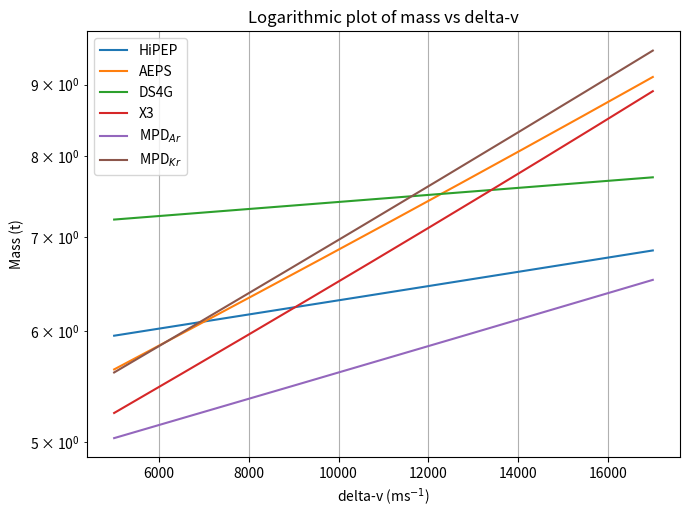
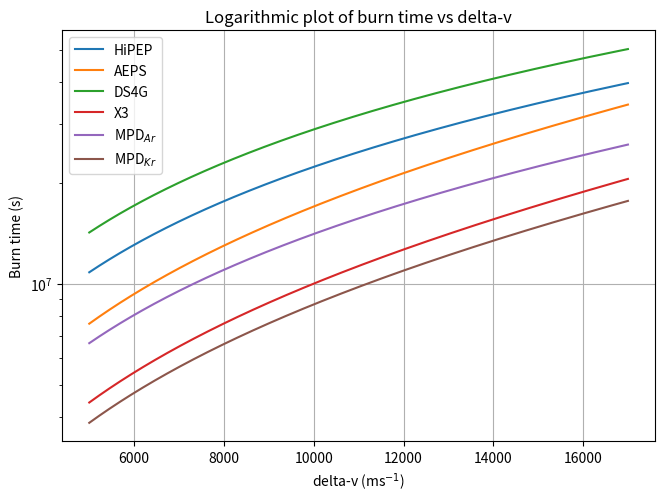
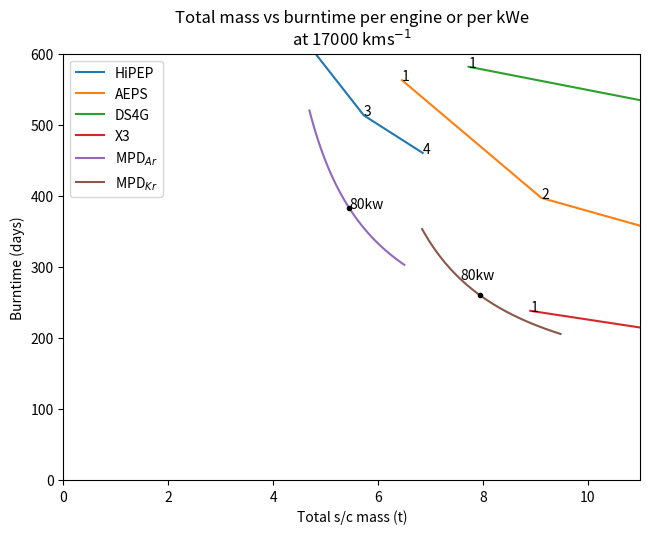

Reproduce these figures in Python, in order.
import numpy as np
import matplotlib.pyplot as plt
import warnings
warnings.filterwarnings("ignore")
from copy import deepcopy

### constants ###
pluto_mass = 1.309 * 10**22 #kg
pluto_radius = 1188300      #m
G = 6.67 * 10 **-11
g0 = 9.80665


### orbit equations ###
def vis_viva(M, r, a):
    return np.sqrt(G * M * (2 / r - 1 / a))

def vcirc(M, r):
    return np.sqrt(G * M / r)

def vescape(M, r):
    return np.sqrt(2 * G * M / r)

def ecc(ra, rb):
    return (ra-rb) / (ra+rb)

def semimajor(ra, rb):
    return (ra + rb) / 2


sc_weight = 1.5                                                      #ton
drymass_fraction = 0.1                                               #10%
delta_v = np.arange(5000, 17000, 1)

### spacecraft equations ###
def massfrac(dv, isp):
    return np.exp(dv / (g0 * isp)) #returns total mass / (total mass - fuel)

def massrate(F, isp):
    return F / (g0 * isp * 1000) #tons / s

def fuelmass(dv, isp, w, df=drymass_fraction):
    ratio = massfrac(dv, isp)
    return ((ratio - 1) / (1 + (1 - ratio) * df)) * w

def craftmass(dv, isp, w, df=drymass_fraction):
    return w + df * fuelmass(dv, isp, w)

def totalmass(dv, isp, w, df=drymass_fraction):
    ratio = massfrac(dv, isp)
    return ((df + 1) * (ratio - 1) / (1 + (1 - ratio) * df) + 1) * w

def burntime(dv, engine): #burntime in days
    if engine.label == 'AJ10' or engine.label == 'RL10':
        return nstage(engine, dv) / engine.massrate() / (24 * 3600)
    else:
        return engine.burntime() / (24 * 3600)

def nucweight(PWe, factor=1):
    if PWe == 0:
        return 0
    else:
        return (25.63 + PWe) / (0.0293 * 1000 * factor)
        #return PWe / 50
        
def vasimr_weight(PWe, factor=1): #ton
    return (PWe * 1.2 + 444) / (1000 * factor)

def vasimr_thrust_ar(PWe):
    return (PWe / 200) * 6

def vasimr_thrust_kr(PWe):
    return (PWe / 200) * 11

def plot(x, y):
    plt.plot(x, y, label=engine.label)

def limitfx(valx, valy, lim = np.inf, limb = -np.inf):
    condition = np.where((valy > lim) | (valy < limb))[0]
    if len(condition) > 0:
        return valx[:condition[0]], valy[:condition[0]]
    else:
        return valx, valy

def nstage(engine, dv):
    v = []
    #atm only aj10, rl10
    for index in dv:
        if engine.label == 'AJ10':
            if index > 7000 and index <= 11500:
                v += [fuelmass(index - 7000, engine.isp, totalmass(7000, engine.isp, engine.mass()) + engine.weight) + fuelmass(7000, engine.isp, engine.mass())]
            elif index > 11500:
                tfuelmass = fuelmass(11500 - 7000, engine.isp, totalmass(7000, engine.isp, engine.mass()) + engine.weight) + fuelmass(7000, engine.isp, engine.mass())
                tmass = (1 + drymass_fraction) * tfuelmass + sc_weight + engine.weight * 2
                v += [tfuelmass + fuelmass(index - 11500, engine.isp, tmass)]
            else:
                v += [fuelmass(index, engine.isp, engine.mass())]
        if engine.label == 'RL10':
            if index > 10000:
                v += [fuelmass(index - 10000, engine.isp, totalmass(10000, engine.isp, engine.mass()) + engine.weight) + fuelmass(10000, engine.isp, engine.mass())]
            else:
                v += [fuelmass(index, engine.isp, engine.mass())] 
    return np.array(v)


class engine:
    def __init__(self, weight, isp, thrust, power, engines, label, tf=drymass_fraction):
        self.weight = weight
        self.isp = isp
        self.thrust = thrust
        self.power = power
        self.label = label
        self.engines = engines
        self.drymass_fraction = tf
        
    def mass(self): #engines + s/c mass + nuc
        return self.weight * self.engines + sc_weight + nucweight(self.power * self.engines, 2)
    
    def massrate(self): #tons / s
        return self.thrust * self.engines / (g0 * self.isp * 1000)
    
    def fuelmass(self, dv):
        ratio = massfrac(dv, self.isp)
        return ((ratio - 1) / (1 + (1 - ratio) * self.drymass_fraction)) * self.mass()   
    
    def totalmass(self, dv):
        return (1 + self.drymass_fraction) * self.fuelmass(dv) + self.mass()
    
    def burntime(self, dv, days=False):
        if days:
            return self.fuelmass(dv) / self.massrate() / (24 * 3600)
        else:    
            return self.fuelmass(dv) / self.massrate()
    
    def properties(self, dv):
        return self.fuelmass(dv), self.totalmass(dv), self.burntime(dv) / (24 * 3600)

engine_list = [
   #engine(weight,  isp,    thrust, power,  engines, label,     tf) 
   #engine(0.1,     320,    44000,  0,      1,  'AJ10',         0.10),
   #engine(0.25,    470,    66000,  0,      1,  'RL10',         0.10),
   #engine(2.2,     950,    80000,  0,      1,  'BNTR',         0.10),
   #engine(0.05,    4170,   0.237,  7,      8,  'NEXT',         0.09),
    engine(0.25,    9620,   0.67,   39.3,   4,  'HiPEP',        0.09),
    engine(0.5,     2900,   1.7,    50,     2,  'AEPS',         0.09),
    engine(0.8,     19300,  2.5,    250,    1,  'DS4G',         0.09),
    engine(0.6,     2650,   5.4,    100,    1,  'X3',           0.09),
    engine(0,       5000,   0,      120,    1,  'MPD$_{Ar}$',   0.05),
    engine(0,       2500,   0,      120,    1,  'MPD$_{Kr}$',   0.05),
   #engine(2.8,     10141,  20.1,   0,      1,  'DFD') #uses 2000kWe, but weight includes reactor
    ]

vasimr_ar = engine_list[-2]
vasimr_kr = engine_list[-1]
vasimr_ar.thrust = vasimr_thrust_ar(vasimr_ar.power)
vasimr_kr.thrust = vasimr_thrust_kr(vasimr_kr.power)
vasimr_ar.weight = vasimr_weight(vasimr_ar.power, 1.1)
vasimr_kr.weight = vasimr_weight(vasimr_kr.power, 1.1)



### log plot dv vs mass###
for engine in engine_list:
    if(engine.label == 'AJ10' or engine.label == 'RL10'):
        plot(delta_v, nstage(engine, delta_v) * (1 + engine.drymass_fraction) + engine.mass())
    else:
        plot(delta_v, engine.totalmass(delta_v))  
plt.grid()
plt.tight_layout()
plt.legend()
plt.gca().set_yscale('log')
plt.ylabel('Mass (t)')
plt.xlabel('delta-v (ms$^{-1}$)')
plt.title('Logarithmic plot of mass vs delta-v')
plt.show()

### log plot burn time vs deltav ###
for engine in engine_list:
    if(engine.label == 'AJ10' or engine.label == 'RL10'):
        plot(delta_v, nstage(engine, delta_v) / engine.massrate())
    else:
        plot(delta_v, engine.burntime(delta_v))
plt.grid()
plt.tight_layout()
plt.legend()
plt.gca().set_yscale('log')
plt.ylabel('Burn time (s)')
plt.xlabel('delta-v (ms$^{-1}$)')
plt.title('Logarithmic plot of burn time vs delta-v')
plt.show() 


### plot dv vs mass per dv###
# for engine in engine_list:
#     if(engine.label == 'AJ10' or engine.label == 'RL10'):
#         y = (nstage(engine, delta_v) + engine.mass()) / delta_v
#     else:
#         y = engine.totalmass(delta_v) / delta_v        
#     plot(*limitfx(delta_v, y, .01, 0))    
# plt.grid()
# plt.tight_layout()
# plt.legend()
# plt.ylabel('mass / delta-v (t (ms$^{-1}$)$^{-1}$)')
# plt.xlabel('delta-v (ms$^{-1}$)')
# plt.title('Plot of mass / delta-v vs delta-v')
# plt.show()

xl = 11
yl = 600
dv = 17000
for engine in deepcopy(engine_list[:-2]): #copy by value, not reference
    burn = []
    tmass = []
    for i in range(1, 5):
        engine.engines = i
        burn += [engine.burntime(dv, True)]
        tmass += [engine.totalmass(dv)]
        if(tmass[-1] < xl) and (tmass[-1] > 0) and (burn[-1] < yl) and (burn[-1] > 0):
            plt.annotate(str(i), (tmass[-1], burn[-1]))
    plt.plot(tmass, burn, label=engine.label)
   
plt.tight_layout()
plt.xlabel('Total s/c mass (t)')
plt.ylabel('Burntime (days)')
plt.title("Total mass vs burntime per engine or per kWe\nat "+str(dv)+' kms$^{-1}$')


tmass = []
burn = []
for p in np.arange(50, 120):
    vmass = vasimr_weight(p, 1.1)
    nmass = nucweight(p, 2)
    tmass += [totalmass(dv, 5000, vmass + sc_weight + nmass, 0.05)]
    burn += [fuelmass(dv, 5000, vmass + sc_weight + nmass, 0.05) / massrate(6 * p / 200, 5000) / (24 * 3600)]
plt.plot(tmass, burn, label='MPD$_{Ar}$')
plt.annotate('80kw', (tmass[29], burn[29]))
plt.plot(tmass[29], burn[29], '.', color='black')

tmass = []
burn = []
for p in np.arange(50, 120):
    vmass = vasimr_weight(p, 1.1)
    nmass = nucweight(p, 2)
    tmass += [totalmass(dv, 2500, vmass + sc_weight + nmass, 0.05)]
    burn += [fuelmass(dv, 2500, vmass + sc_weight + nmass, 0.05) / massrate(11 * p / 200, 2500) / (24 * 3600)]
plt.plot(tmass, burn, label='MPD$_{Kr}$')
plt.annotate('80kw', (tmass[19], burn[19]))
plt.plot(tmass[29], burn[29], '.', color='black')

plt.ylim(0, yl)
plt.xlim(0, xl)
plt.legend()
plt.show()
